10-way image classification set "data3" from GitHub (An-Shan/Bag-recognition-with-VGG16); label vocabulary: backpack, bucket bag, duffle bag, fanny pack, luggage, messenger bag, saddle bag, satchel, sleeping bag, tote bag.

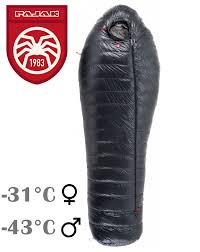
Label: sleeping bag

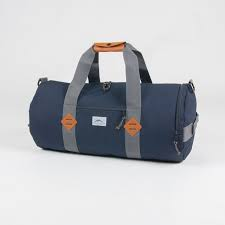
Label: duffle bag

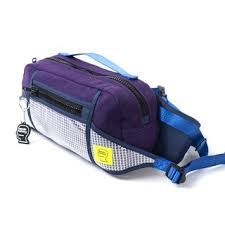
Label: fanny pack

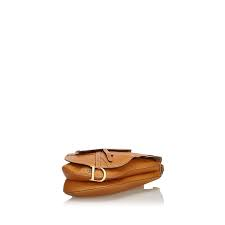
Label: saddle bag

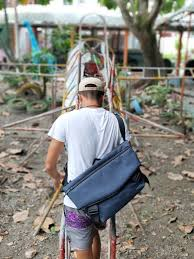
Label: messenger bag

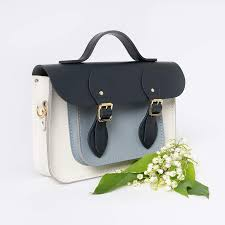
Label: satchel
